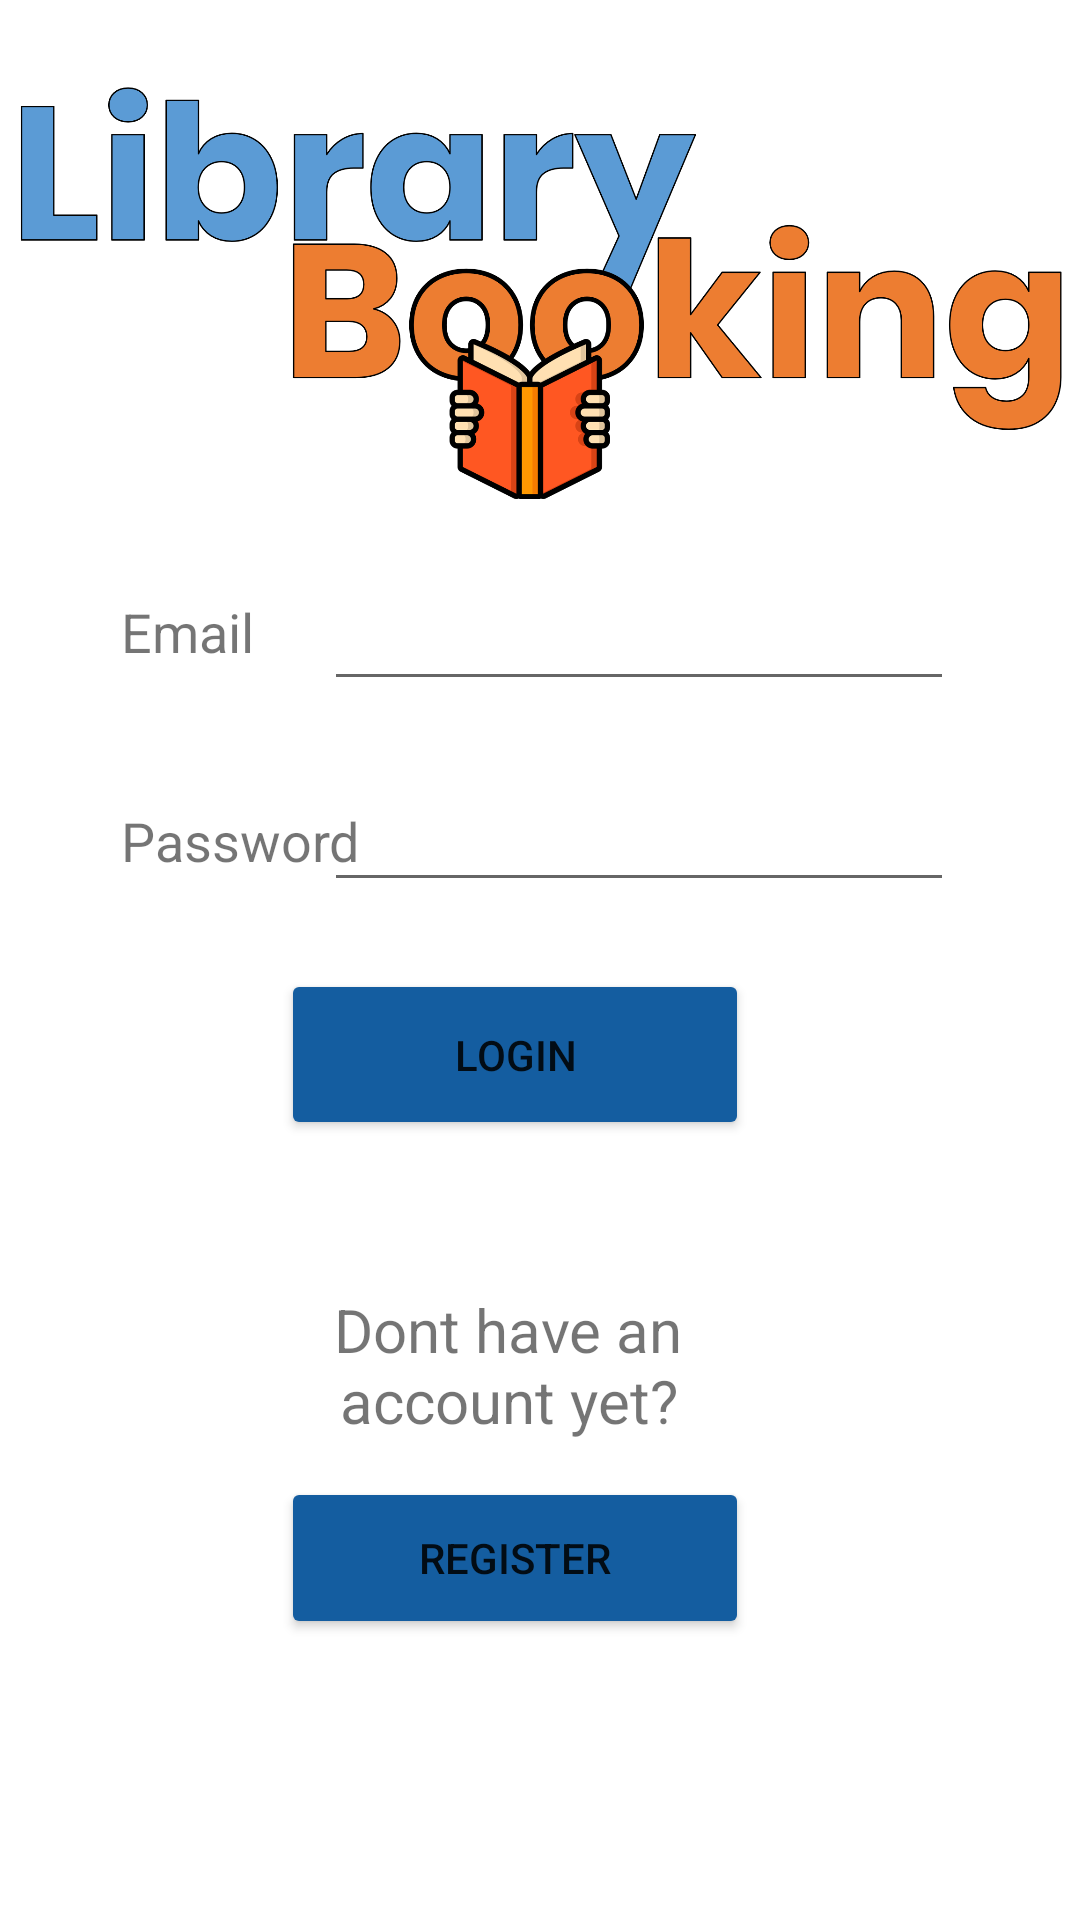

This screen was rendered from an Android layout file. Write that file and the resources it references.
<!-- AndroidManifest.xml: application theme Theme.FloorVIew -->
<!-- res/layout/activity_main.xml -->
<?xml version="1.0" encoding="utf-8"?>
<androidx.constraintlayout.widget.ConstraintLayout xmlns:android="http://schemas.android.com/apk/res/android"
    xmlns:app="http://schemas.android.com/apk/res-auto"
    xmlns:tools="http://schemas.android.com/tools"
    android:layout_width="match_parent"
    android:layout_height="match_parent"
    tools:context=".Login_Registration_Screen">

    <ImageView
        android:layout_width="431dp"
        android:layout_height="633dp"
        android:src="@drawable/library_booking_logo"
        app:layout_constraintBottom_toTopOf="@+id/TxtUserName"
        app:layout_constraintEnd_toEndOf="parent"
        app:layout_constraintHorizontal_bias="0.481"
        app:layout_constraintStart_toStartOf="parent"
        app:layout_constraintTop_toTopOf="parent"
        app:layout_constraintVertical_bias="0.514" />

    <TextView
        android:id="@+id/UN_ID"
        android:layout_width="93dp"
        android:layout_height="39dp"
        android:text="Email"
        android:textSize="18dp"
        android:gravity="left|center_vertical"
        android:textAlignment="gravity"        app:layout_constraintBottom_toBottomOf="parent"
        app:layout_constraintEnd_toEndOf="parent"
        app:layout_constraintHorizontal_bias="0.151"
        app:layout_constraintStart_toStartOf="parent"
        app:layout_constraintTop_toTopOf="parent"
        app:layout_constraintVertical_bias="0.318" />

    <TextView
        android:id="@+id/Pswd_ID"
        android:layout_width="87dp"
        android:layout_height="45dp"
        android:text="Password"
        android:textSize="18dp"
        android:gravity="left|center_vertical"
        android:textAlignment="gravity"
        app:layout_constraintBottom_toBottomOf="parent"
        app:layout_constraintEnd_toEndOf="parent"
        app:layout_constraintHorizontal_bias="0.148"
        app:layout_constraintStart_toStartOf="parent"
        app:layout_constraintTop_toTopOf="parent"
        app:layout_constraintVertical_bias="0.433" />

    <EditText
        android:id="@+id/TxtUserName"
        android:layout_width="wrap_content"
        android:layout_height="wrap_content"
        android:ems="10"
        android:inputType="textPersonName"
        app:layout_constraintBottom_toBottomOf="parent"
        app:layout_constraintEnd_toEndOf="parent"
        app:layout_constraintHorizontal_bias="0.721"
        app:layout_constraintStart_toStartOf="parent"
        app:layout_constraintTop_toTopOf="parent"
        app:layout_constraintVertical_bias="0.321" />

    <EditText
        android:id="@+id/TxtPassword"
        android:layout_width="wrap_content"
        android:layout_height="wrap_content"
        android:ems="10"
        android:inputType="textPersonName"
        app:layout_constraintBottom_toBottomOf="parent"
        app:layout_constraintEnd_toEndOf="parent"
        app:layout_constraintHorizontal_bias="0.721"
        app:layout_constraintStart_toStartOf="parent"
        app:layout_constraintTop_toTopOf="parent"
        app:layout_constraintVertical_bias="0.433" />

    <Button
        android:id="@+id/button_login"
        android:layout_width="156dp"
        android:layout_height="57dp"
        android:backgroundTint="#145DA0"
        android:text="Login"
        app:layout_constraintBottom_toBottomOf="parent"
        app:layout_constraintEnd_toEndOf="parent"
        app:layout_constraintHorizontal_bias="0.459"
        app:layout_constraintStart_toStartOf="parent"
        app:layout_constraintTop_toTopOf="parent"
        app:layout_constraintVertical_bias="0.554" />

    <Button
        android:id="@+id/button3_register"
        android:layout_width="156dp"
        android:layout_height="54dp"
        android:backgroundTint="#145DA0"
        android:text="Register"

        app:layout_constraintBottom_toBottomOf="parent"
        app:layout_constraintEnd_toEndOf="parent"
        app:layout_constraintHorizontal_bias="0.459"
        app:layout_constraintStart_toStartOf="parent"
        app:layout_constraintTop_toTopOf="parent"
        app:layout_constraintVertical_bias="0.84" />

    <TextView
        android:id="@+id/textView"
        android:layout_width="151dp"
        android:layout_height="58dp"
        android:text="Dont have an account yet?"
        android:textAlignment="center"
        android:textSize="20dp"
        app:layout_constraintBottom_toBottomOf="parent"
        app:layout_constraintEnd_toEndOf="parent"
        app:layout_constraintHorizontal_bias="0.45"
        app:layout_constraintStart_toStartOf="parent"
        app:layout_constraintTop_toTopOf="parent"
        app:layout_constraintVertical_bias="0.738" />

</androidx.constraintlayout.widget.ConstraintLayout>
<!-- resources referenced by this layout -->
<resources>
  <!-- drawable library_booking_logo: png bitmap (drawable, 123826 bytes) -->
  <style name="Theme.FloorVIew" parent="Theme.MaterialComponents.DayNight.DarkActionBar">
          
          <item name="colorPrimary">@color/purple_500</item>
          <item name="colorPrimaryVariant">@color/purple_700</item>
          <item name="colorOnPrimary">@color/white</item>
          
          <item name="colorSecondary">@color/teal_200</item>
          <item name="colorSecondaryVariant">@color/teal_700</item>
          <item name="colorOnSecondary">@color/black</item>
          
          <item name="android:statusBarColor" tools:targetApi="l">?attr/colorPrimaryVariant</item>
          
      </style>
  <color name="purple_500">#FF6200EE</color>
  <color name="purple_700">#FF3700B3</color>
  <color name="white">#FFFFFFFF</color>
  <color name="teal_200">#CC03DAC5</color>
  <color name="teal_700">#FF018786</color>
  <color name="black">#FF000000</color>
</resources>
